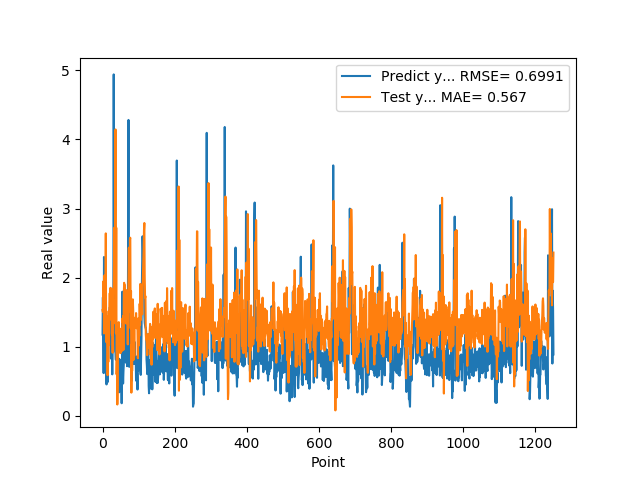

The file beside this chart, header and first rows:
1.176299691200000108e+00, 1.529955310725032547e+00
1.714609026910000056e+00, 1.504552976510960427e+00
1.307337045669999975e+00, 1.944525329782277545e+00
6.186890006069999393e-01, 1.841224267391827984e+00
2.298435926440000276e+00, 1.192434284241234099e+00
1.808241009709999902e+00, 2.030741241598114311e+00
8.794149756429999742e-01, 2.007797345855928839e+00
1.570945024490000064e+00, 1.516015460938387349e+00
1.578516006470000121e+00, 1.452155875532121776e+00
6.200309991839999535e-01, 2.640205763369192216e+00
9.928810000419999726e-01, 1.068754388802976241e+00
4.551869928839999413e-01, 1.334720765536663523e+00
1.017398953439999865e+00, 1.436086193758816076e+00
8.378469943999999892e-01, 1.255076883881103722e+00
4.884769916529999589e-01, 5.886534135605472340e-01
1.246340990070000210e+00, 1.075392698962460702e+00
1.209630966189999990e+00, 7.814713473206850169e-01
1.252451062200000020e+00, 1.516432064486384679e+00
1.519726991650000025e+00, 1.022457010048289927e+00
1.063797950739999942e+00, 1.646178579491912375e+00
1.571495056150000069e+00, 1.774990298545471301e+00
1.278105020519999968e+00, 1.637779995130639321e+00
1.192077994349999948e+00, 1.852350929134124691e+00
8.304439187050000060e-01, 1.711071468974342258e+00
1.402015686039999931e+00, 1.391891201023159885e+00
1.156504034999999986e+00, 1.839436211963355161e+00
1.162554860120000200e+00, 1.179695737950388512e+00
6.007519960399999581e-01, 1.494745816283128637e+00
1.253835797310000055e+00, 9.131266204860918334e-01
1.791844010350000183e+00, 1.689692983829320871e+00
1.734062552449999961e+00, 1.332060647279986298e+00
4.939970970150000085e+00, 1.814338426067789722e+00
2.394351005549999911e+00, 2.390029058762839220e+00
2.212575912479999740e+00, 2.725226092161388003e+00
1.886527061460000043e+00, 2.083530663315840581e+00
9.343829751010001017e-01, 2.652980796508837447e+00
9.099829792980000942e-01, 4.143559198961202839e+00
8.112999796870000724e-01, 1.193942293708366353e+00
1.049708962440000004e+00, 2.722069448477487441e+00
1.351788043980000076e+00, 6.009297015752165239e-01
1.277305960659999906e+00, 8.061635081701534755e-01
7.854449748989998925e-01, 1.645141550441392153e-01
4.846229851250000165e-01, 4.456585586735569149e-01
6.676359772680000582e-01, 9.837129649056985947e-01
8.322510123249999836e-01, 1.058652822514309477e+00
5.959370136259999340e-01, 1.356188286020381106e+00
3.410890102390000123e-01, 1.092443820952883504e+00
6.860110163689999707e-01, 9.193302244868913897e-01
8.153510093690000682e-01, 9.818356354354907944e-01
3.985430002210000322e-01, 1.033226251257989725e+00
6.998159885410000225e-01, 9.078804846860605293e-01
4.263690114019999533e-01, 1.063549260422461895e+00
6.866139769550000382e-01, 1.264262375309668229e+00
1.826770007609999913e-01, 1.160227673870818599e+00
7.018824815749999946e-01, 9.383083319293108460e-01
1.796682000159999681e+00, 1.407871866947284722e+00
7.204269766809999753e-01, 1.351236680650418798e+00
4.680640101429999755e-01, 1.444979056371273218e+00
6.408870220180000743e-01, 9.546872395070583606e-01
7.520520091060001189e-01, 1.766299035942284990e+00
1.001817584040000098e+00, 1.924984204561012380e+00
... 1,191 more rows
